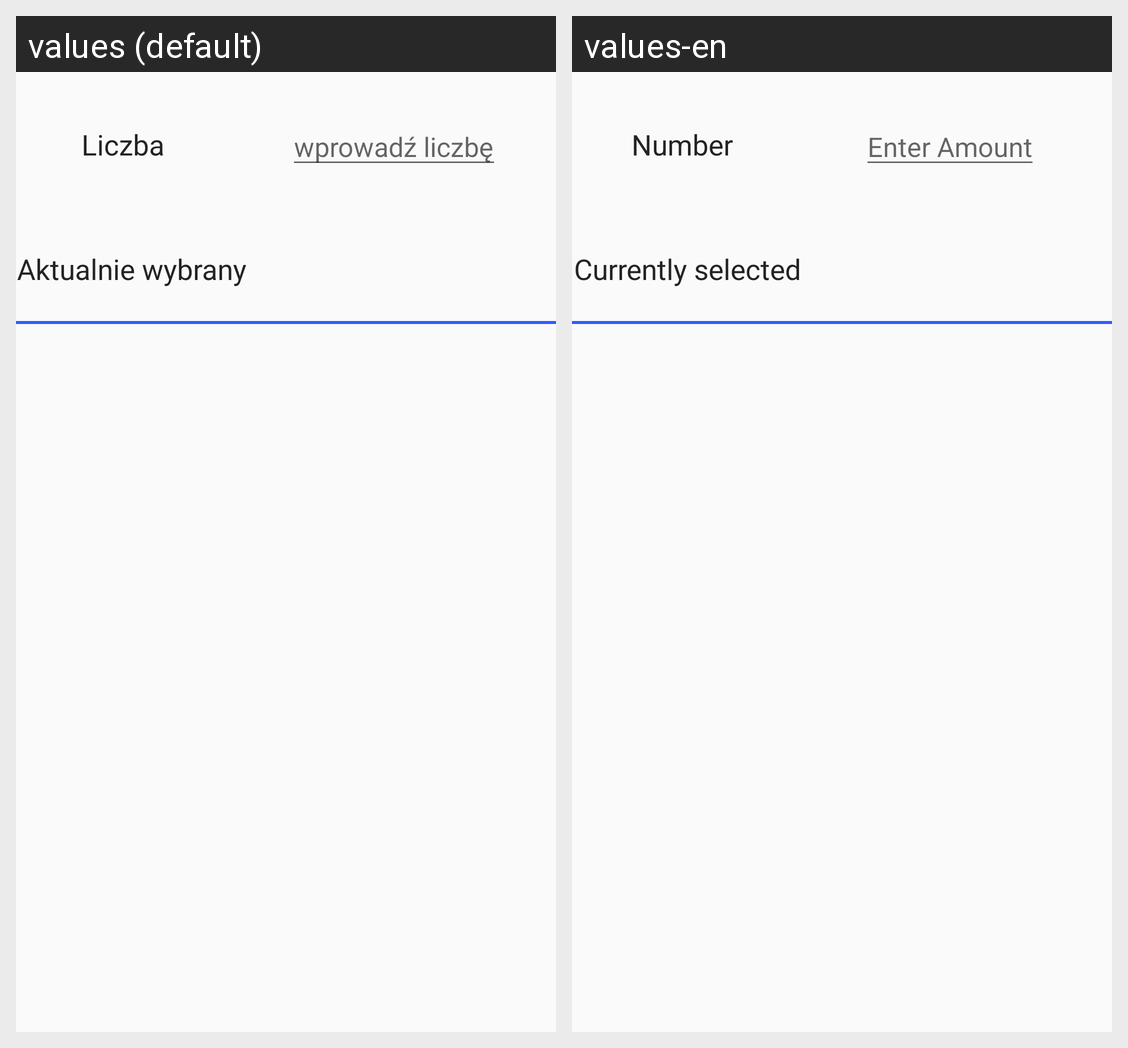

Locale-by-locale string values for the Android screen shown in this grid:
Android screen res/layout/content_investment.xml rendered under 2 locales, left to right: values (default), values-en. Device: Nexus 5 (rendered at 1080×1920; each locale shown at half size, 540×960, under a caption strip naming it); theme AppTheme.
Strings drawn on this screen, with the default value and each locale's value (text and hints the layout hard-codes, and strings that could not be matched under every locale, appear in the picture but are not listed):

number
  values: Liczba 
  values-en: Number

enter_number
  values: wprowadź liczbę
  values-en: Enter Amount

currently_selected
  values: Aktualnie wybrany
  values-en: Currently selected
